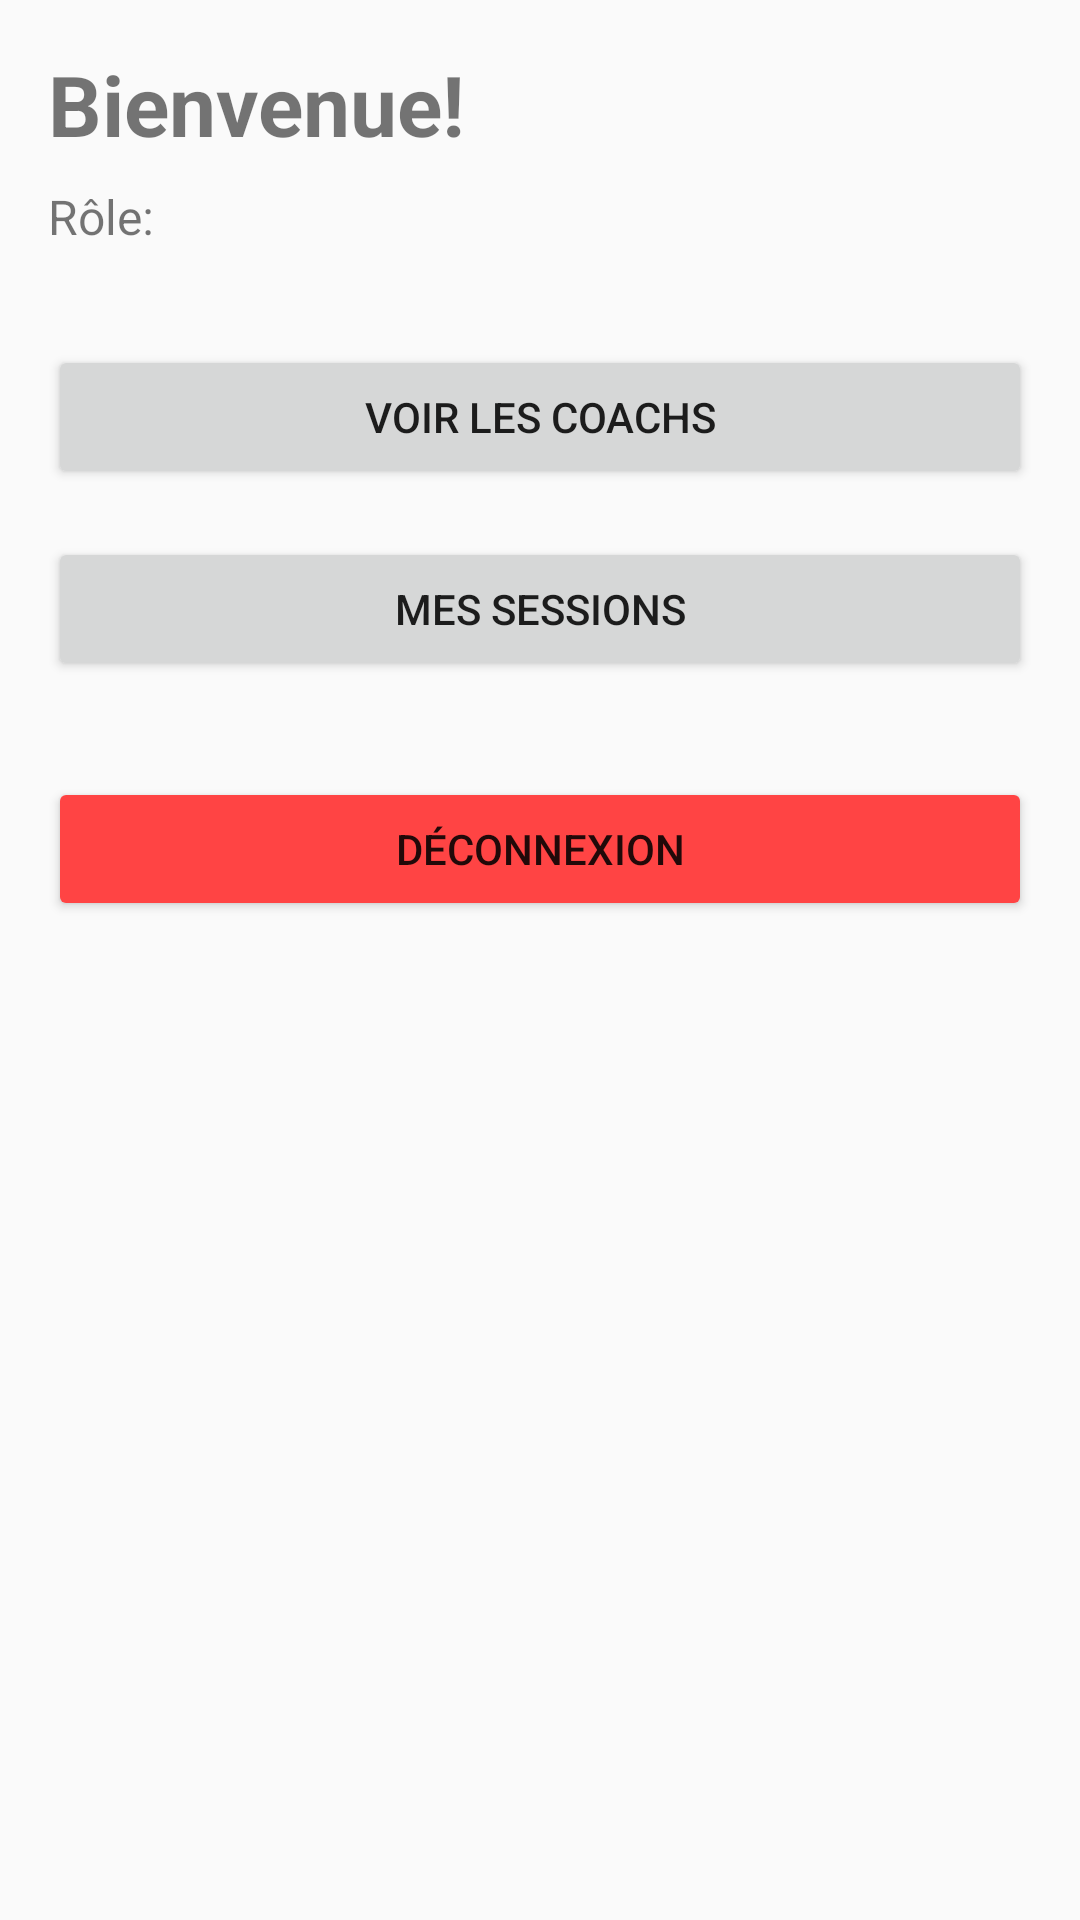

Write the Android layout XML for this screen, with the resource values it uses.
<!-- AndroidManifest.xml: application theme Theme.GameBoost -->
<!-- res/layout/fragment_dashboard.xml -->
<?xml version="1.0" encoding="utf-8"?>
<LinearLayout
    xmlns:android="http://schemas.android.com/apk/res/android"
    android:layout_width="match_parent"
    android:layout_height="match_parent"
    android:orientation="vertical"
    android:padding="16dp">

    <TextView
        android:id="@+id/welcome_text"
        android:layout_width="match_parent"
        android:layout_height="wrap_content"
        android:text="Bienvenue!"
        android:textSize="28sp"
        android:textStyle="bold"
        android:layout_marginBottom="8dp" />

    <TextView
        android:id="@+id/role_text"
        android:layout_width="match_parent"
        android:layout_height="wrap_content"
        android:text="Rôle: "
        android:textSize="16sp"
        android:layout_marginBottom="32dp" />

    <Button
        android:id="@+id/view_coaches_button"
        android:layout_width="match_parent"
        android:layout_height="48dp"
        android:text="Voir les Coachs"
        android:layout_marginBottom="16dp" />

    <Button
        android:id="@+id/view_sessions_button"
        android:layout_width="match_parent"
        android:layout_height="48dp"
        android:text="Mes Sessions"
        android:layout_marginBottom="32dp" />

    <Button
        android:id="@+id/logout_button"
        android:layout_width="match_parent"
        android:layout_height="48dp"
        android:text="Déconnexion"
        android:backgroundTint="@android:color/holo_red_light" />

</LinearLayout>
<!-- resources referenced by this layout -->
<resources>
  <style name="Theme.GameBoost" parent="Theme.AppCompat.Light.DarkActionBar">
          <item name="colorPrimary">@color/primary</item>
          <item name="colorPrimaryDark">@color/primary_dark</item>
          <item name="colorAccent">@color/accent</item>
      </style>
</resources>
